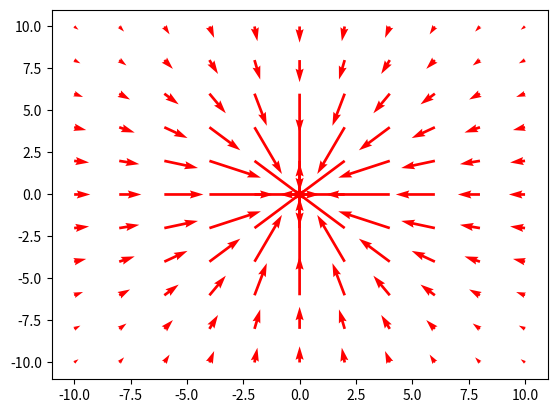

Write Python code to recreate this figure.
import numpy as np

import matplotlib.pyplot as plt

h0 = 2277.  # Hoyden av toppen av fjellet (m)
R = 4.      # Maal for radius av fjellet (km)


tt = np.linspace(-10., 10., 11)
xx, yy = np.meshgrid(tt, tt)       # Definer et grovere grid til vektorfeltet
hh = h0/(1 + (xx**2 + yy**2)/(R**2)) # Beregn hoyden med det nye griddet
dhx, dhy = np.gradient(hh)         # Beregn gradientvektoren (dh/dx,dh/dy)
# Plott vektorfeltet (rod farge) og skaler vektorlengden med en faktor
plt.quiver(xx, yy, dhy, dhx, color = 'r', angles = 'xy')#, color = 'r', angles = 'xy')#, scale_units = 'xy') #, )